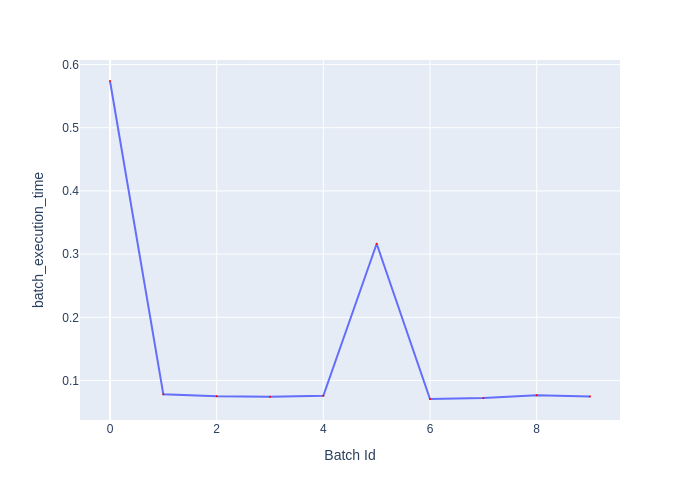

The file beside this chart, header and first rows:
Batch Id, batch_execution_time
0, 0.5738
1, 0.07814
2, 0.07521
3, 0.07447
4, 0.07585
5, 0.3163
6, 0.07079
7, 0.07226
8, 0.07662
9, 0.07476
